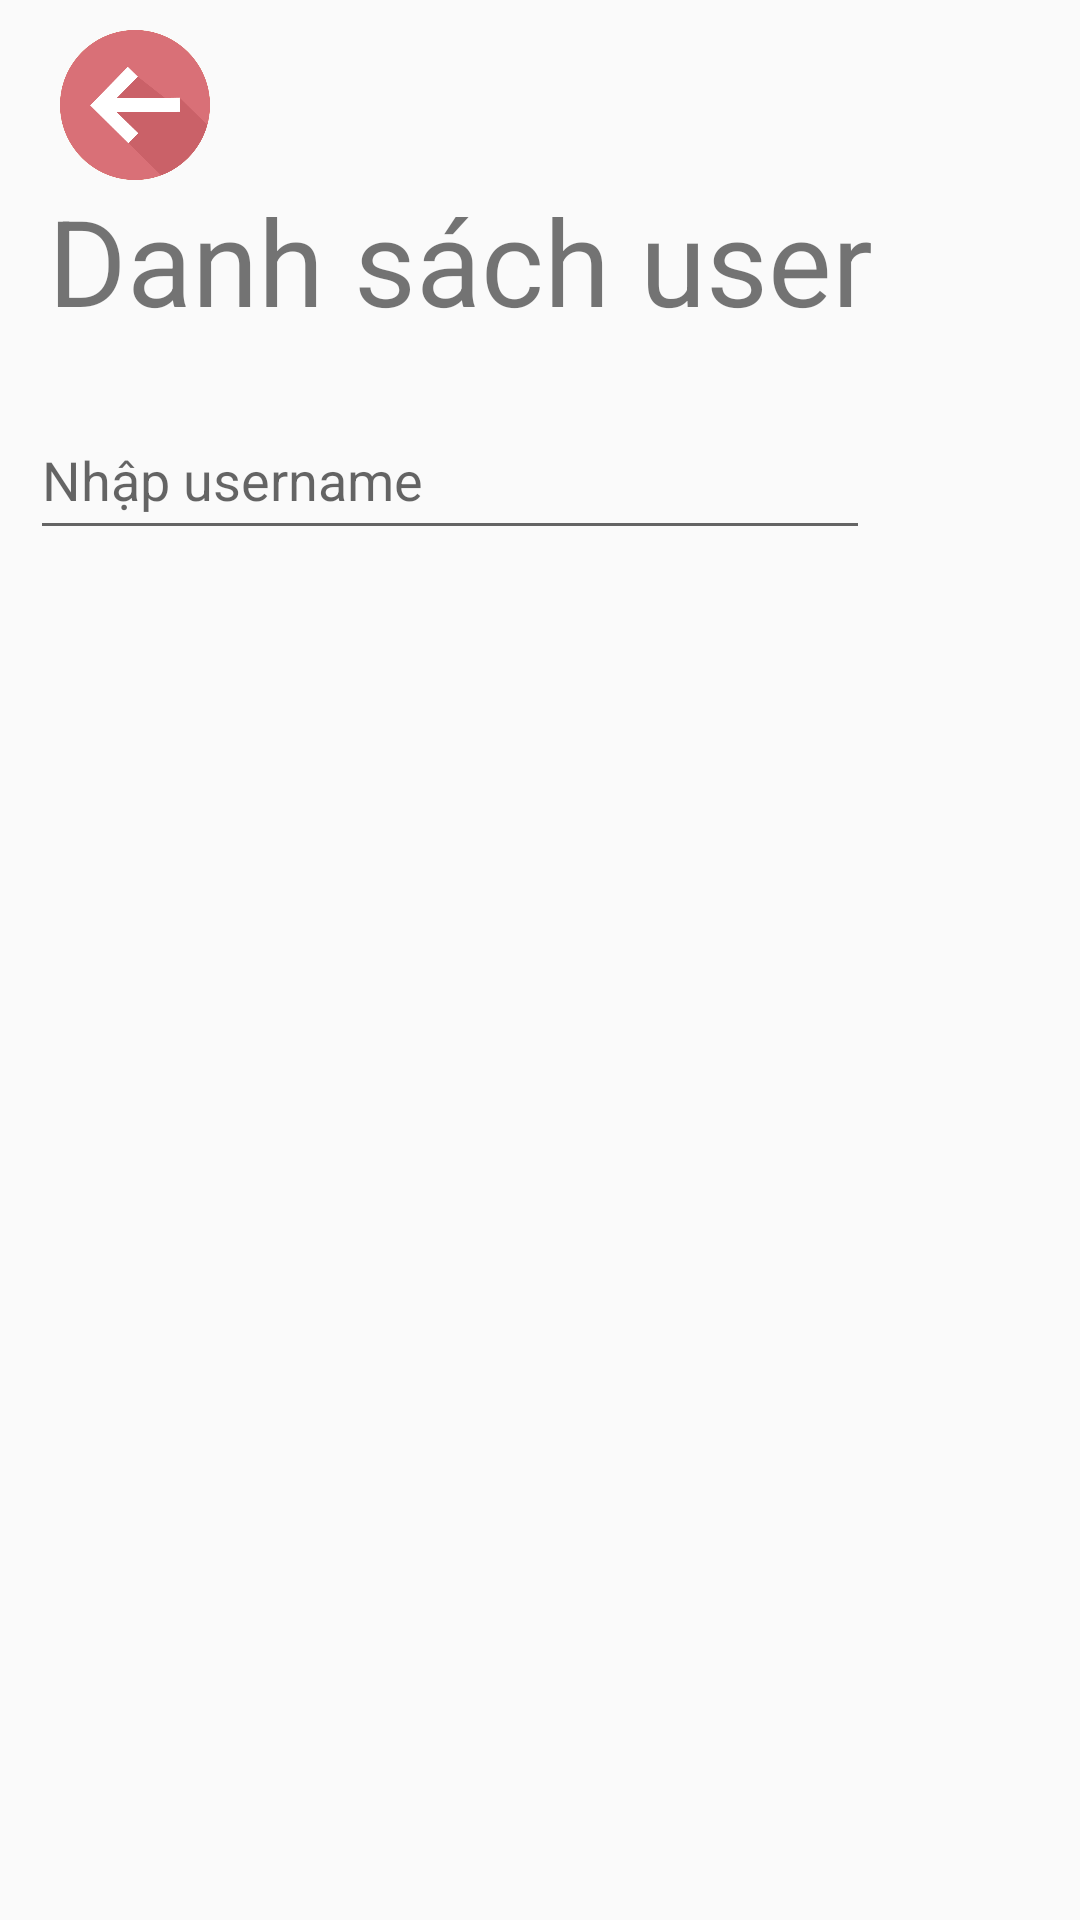

This screen was rendered from an Android layout file. Write that file and the resources it references.
<!-- AndroidManifest.xml: application theme Theme.Design.Light.NoActionBar -->
<!-- res/layout/activity_list_user.xml -->
<?xml version="1.0" encoding="utf-8"?>
<androidx.constraintlayout.widget.ConstraintLayout xmlns:android="http://schemas.android.com/apk/res/android"
    xmlns:app="http://schemas.android.com/apk/res-auto"
    xmlns:tools="http://schemas.android.com/tools"
    android:layout_width="match_parent"
    android:layout_height="match_parent"
    tools:context=".ListUser">

    <ListView
        android:id="@+id/lv_main"
        android:layout_width="360dp"
        android:layout_height="wrap_content"
        android:layout_marginTop="204dp"
        app:layout_constraintEnd_toEndOf="parent"
        app:layout_constraintStart_toStartOf="parent"
        app:layout_constraintTop_toTopOf="parent"
        tools:ignore="MissingConstraints" />

    <TextView
        android:id="@+id/textView"
        android:layout_width="wrap_content"
        android:layout_height="wrap_content"
        android:layout_marginStart="16dp"
        android:layout_marginTop="60dp"
        android:text="Danh sách user"
        android:textSize="40dp"
        app:layout_constraintStart_toStartOf="parent"
        app:layout_constraintTop_toTopOf="parent"
        tools:ignore="MissingConstraints" />

    <Button
        android:id="@+id/bn_back"
        android:layout_width="50dp"
        android:layout_height="50dp"
        android:layout_marginStart="20dp"
        android:layout_marginTop="10dp"
        android:background="@mipmap/back"
        app:layout_constraintStart_toStartOf="parent"
        app:layout_constraintTop_toTopOf="parent"
        tools:ignore="MissingConstraints" />

    <EditText
        android:id="@+id/text_search"
        android:layout_width="280dp"
        android:layout_height="50dp"
        android:layout_marginTop="20dp"
        android:hint="Nhập username"
        app:layout_constraintEnd_toStartOf="@id/search"
        app:layout_constraintStart_toStartOf="parent"
        app:layout_constraintTop_toBottomOf="@+id/textView"
        tools:ignore="MissingConstraints" />

    <Button
        android:id="@+id/search"
        android:layout_width="50dp"
        android:layout_height="50dp"
        android:background="@mipmap/search"
        android:layout_marginTop="20dp"
        app:layout_constraintStart_toEndOf="@id/text_search"
        app:layout_constraintEnd_toEndOf="parent"
        app:layout_constraintTop_toBottomOf="@id/textView" />

    <Button
        android:id="@+id/all"
        android:layout_width="42dp"
        android:layout_height="46dp"
        android:layout_marginStart="90dp"
        android:layout_marginTop="10dp"
        android:background="@mipmap/refresh"
        app:layout_constraintStart_toStartOf="parent"
        app:layout_constraintTop_toTopOf="parent" />

</androidx.constraintlayout.widget.ConstraintLayout>
<!-- resources referenced by this layout -->
<resources>
  <!-- mipmap back: png bitmap (mipmap-hdpi, 17851 bytes) -->
</resources>
